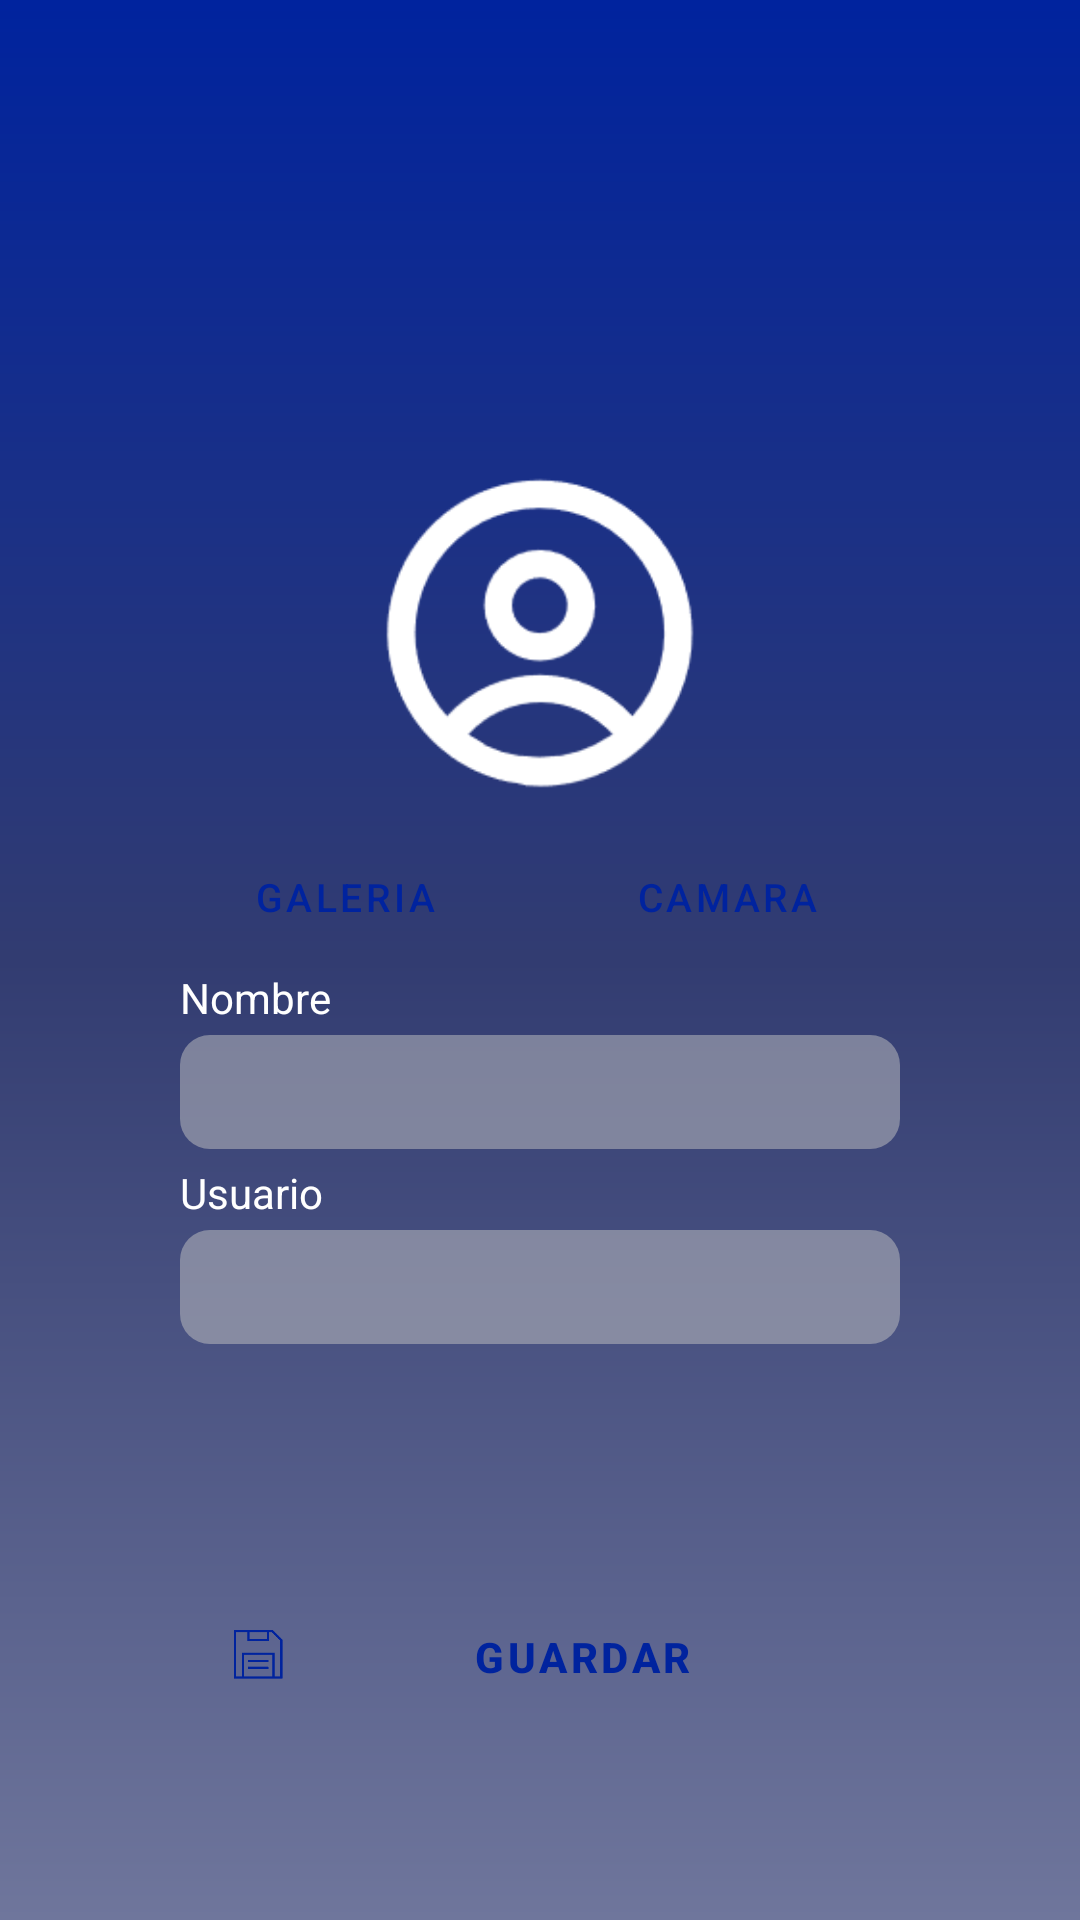

Write the Android layout XML for this screen, with the resource values it uses.
<!-- AndroidManifest.xml: application theme Theme.Bicisupport -->
<!-- res/layout/fragment_modify_profile.xml -->
<?xml version="1.0" encoding="utf-8"?>
<androidx.constraintlayout.widget.ConstraintLayout xmlns:android="http://schemas.android.com/apk/res/android"
    xmlns:app="http://schemas.android.com/apk/res-auto"
    xmlns:tools="http://schemas.android.com/tools"
    android:id="@+id/frameLayout"
    android:layout_width="match_parent"
    android:layout_height="match_parent"
    android:background="@drawable/background"
    tools:context=".fragments.ModifyProfileFragment">

    <ImageView
        android:id="@+id/ModificarCuenta_imageView"
        android:layout_width="120dp"
        android:layout_height="120dp"
        android:layout_marginTop="150dp"
        android:src="@drawable/profile"
        app:layout_constraintEnd_toEndOf="parent"
        app:layout_constraintStart_toStartOf="parent"
        app:layout_constraintTop_toTopOf="parent" />

    <LinearLayout
        android:id="@+id/linear_layout_photo_buttons"
        android:layout_width="match_parent"
        android:layout_height="wrap_content"
        android:layout_marginTop="10dp"
        android:orientation="horizontal"
        app:layout_constraintEnd_toEndOf="parent"
        app:layout_constraintStart_toStartOf="parent"
        app:layout_constraintTop_toBottomOf="@+id/ModificarCuenta_imageView">

        <com.google.android.material.button.MaterialButton
            android:id="@+id/details_gallery_button"
            android:layout_width="match_parent"
            android:layout_height="38dp"
            android:layout_gravity="center"
            android:layout_marginStart="60dp"
            android:layout_marginEnd="10dp"
            android:layout_weight="1"
            android:background="@drawable/round_button"
            android:text="@string/gallery_text"
            android:textColor="@color/project_blue"
            android:textSize="13sp"
            app:backgroundTint="@color/white" />

        <com.google.android.material.button.MaterialButton
            android:id="@+id/details_camera_button"
            android:layout_width="match_parent"
            android:layout_height="38dp"
            android:layout_marginStart="5dp"
            android:layout_marginEnd="60dp"
            android:layout_weight="1"
            android:background="@drawable/round_button"
            android:text="@string/camera_text"
            android:textColor="@color/project_blue"
            android:textSize="13sp"
            app:backgroundTint="@color/white" />
    </LinearLayout>

    <TextView
        android:id="@+id/ModificarCuenta_LabelNombre"
        android:layout_width="match_parent"
        android:layout_height="wrap_content"
        android:layout_marginStart="60dp"
        android:layout_marginTop="5dp"
        android:layout_marginEnd="60dp"
        android:text="@string/modificarCuenta_labelNombre"
        android:textColor="@color/white"
        android:textSize="14sp"
        app:layout_constraintEnd_toEndOf="parent"
        app:layout_constraintStart_toStartOf="parent"
        app:layout_constraintTop_toBottomOf="@+id/linear_layout_photo_buttons" />

    <EditText
        android:id="@+id/ModificarCuenta_editTextNombre"
        android:layout_width="match_parent"
        android:layout_height="38dp"
        android:layout_marginStart="60dp"
        android:layout_marginTop="3dp"
        android:layout_marginEnd="60dp"
        android:background="@drawable/custom_edit_text_rounded"
        android:ems="10"
        android:inputType="textPersonName"
        android:textColor="@color/white"
        app:layout_constraintEnd_toEndOf="parent"
        app:layout_constraintStart_toStartOf="parent"
        app:layout_constraintTop_toBottomOf="@+id/ModificarCuenta_LabelNombre" />

    <TextView
        android:id="@+id/ModificarCuenta_LabelUsuario"
        android:layout_width="match_parent"
        android:layout_height="wrap_content"
        android:layout_marginStart="60dp"
        android:layout_marginTop="5dp"
        android:layout_marginEnd="60dp"
        android:text="@string/modificarCuenta_labelUsuario"
        android:textColor="@color/white"
        android:textSize="14sp"
        app:layout_constraintEnd_toEndOf="parent"
        app:layout_constraintStart_toStartOf="parent"
        app:layout_constraintTop_toBottomOf="@+id/ModificarCuenta_editTextNombre" />

    <EditText
        android:id="@+id/ModificarCuenta_editTextUser"
        android:layout_width="match_parent"
        android:layout_height="38dp"
        android:layout_marginStart="60dp"
        android:layout_marginTop="3dp"
        android:layout_marginEnd="60dp"
        android:background="@drawable/custom_edit_text_rounded"
        android:ems="10"
        android:inputType="textPersonName"
        android:textColor="@color/white"
        app:layout_constraintEnd_toEndOf="parent"
        app:layout_constraintStart_toStartOf="parent"
        app:layout_constraintTop_toBottomOf="@+id/ModificarCuenta_LabelUsuario" />

    <com.google.android.material.button.MaterialButton
        android:id="@+id/modificarCuenta_saveButton"
        android:layout_width="match_parent"
        android:layout_height="38dp"
        android:layout_marginStart="60dp"
        android:layout_marginTop="15dp"
        android:layout_marginEnd="60dp"
        android:background="@drawable/round_button"
        android:text="@string/modificarCuenta_botonGuardar"
        android:textColor="@color/project_blue"
        android:textStyle="bold"
        app:backgroundTint="@color/white"
        app:icon="@drawable/saveblue"
        app:iconSize="20dp"
        app:iconTint="@color/project_blue"
        app:layout_constraintBottom_toBottomOf="parent"
        app:layout_constraintEnd_toEndOf="parent"
        app:layout_constraintStart_toStartOf="parent"
        app:layout_constraintTop_toBottomOf="@+id/ModificarCuenta_editTextUser" />

</androidx.constraintlayout.widget.ConstraintLayout>
<!-- resources referenced by this layout -->
<resources>
  <color name="project_blue">#00239E</color>
  <color name="white">#FFFFFFFF</color>
  <!-- drawable background (drawable) -->
  <?xml version="1.0" encoding="utf-8"?>
  <shape xmlns:android="http://schemas.android.com/apk/res/android"
      android:shape="rectangle">
      <gradient
          android:startColor="#6F769C"
          android:centerColor="#323C71"
          android:endColor="@color/project_blue"
          android:angle="90" />
  </shape>
  <!-- drawable custom_edit_text_rounded (drawable) -->
  <?xml version="1.0" encoding="utf-8"?>
  <selector xmlns:android="http://schemas.android.com/apk/res/android">
      <item android:state_enabled="true">
          <shape android:shape="rectangle">
              <solid android:color="@color/transparent_grey" />
              <corners android:radius="10dp" />
          </shape>
      </item>
  </selector>
  <!-- drawable profile: png bitmap (drawable, 2577 bytes) -->
  <!-- drawable saveblue: png bitmap (drawable, 1455 bytes) -->
  <string name="camera_text">Camara</string>
  <string name="gallery_text">Galeria</string>
  <string name="modificarCuenta_botonGuardar">Guardar</string>
  <string name="modificarCuenta_labelNombre">Nombre</string>
  <string name="modificarCuenta_labelUsuario">Usuario</string>
  <style name="Theme.Bicisupport" parent="Theme.MaterialComponents.DayNight.DarkActionBar">
          
          <item name="colorPrimary">@color/purple_500</item>
          <item name="colorPrimaryVariant">@color/purple_700</item>
          <item name="colorOnPrimary">@color/white</item>
          
          <item name="colorSecondary">@color/teal_200</item>
          <item name="colorSecondaryVariant">@color/teal_700</item>
          <item name="colorOnSecondary">@color/black</item>
          
          <item name="android:statusBarColor" tools:targetApi="l">?attr/colorPrimaryVariant</item>
          
      </style>
  <color name="transparent_grey">#80C4C4C4</color>
  <color name="purple_500">#FF6200EE</color>
  <color name="purple_700">#FF3700B3</color>
  <color name="teal_200">#FF03DAC5</color>
  <color name="teal_700">#FF018786</color>
  <color name="black">#FF000000</color>
</resources>
